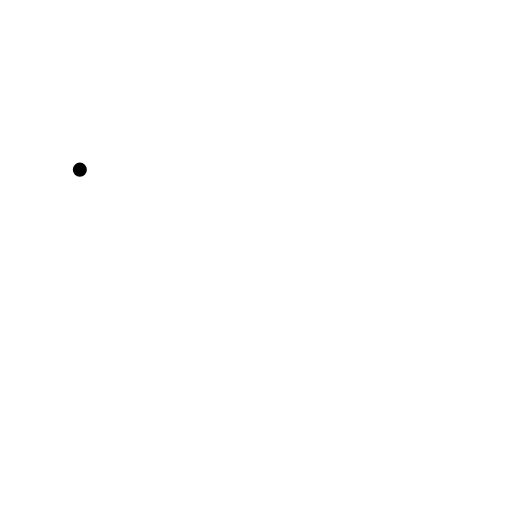
t = 0.00 s
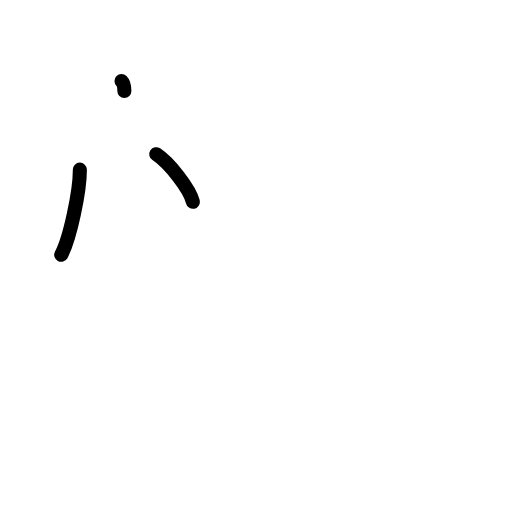
t = 2.17 s
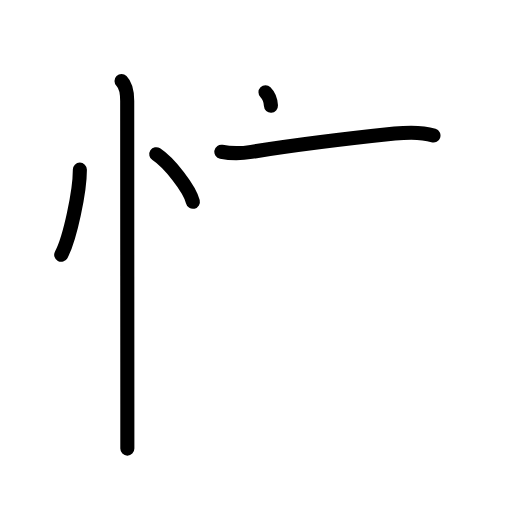
t = 4.38 s
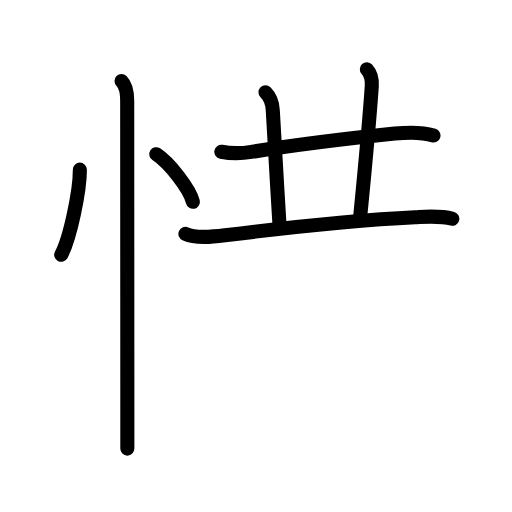
t = 6.58 s
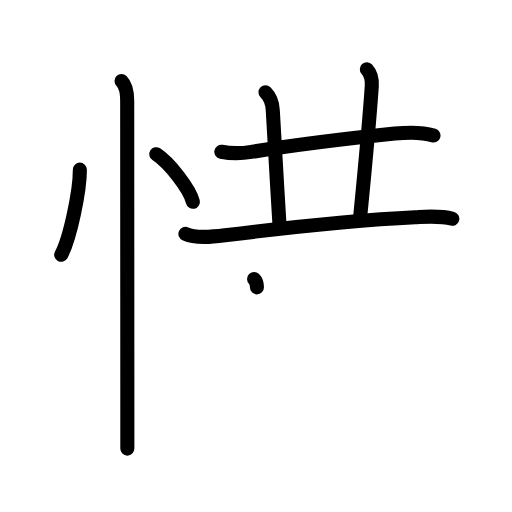
t = 7.17 s
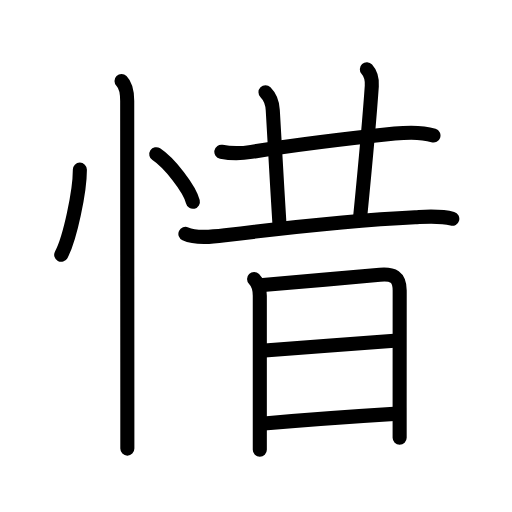
t = 11.00 s

The animated SVG that drew these frames (rendered in a browser with its animation timeline set to each time). Animation: 34 SMIL elements (animate=34); one cycle of 11.00 s.

<?xml version="1.0" encoding="UTF-8"?>
<!--
AniKanjiVG is licensed by CC-BY-SA Paul C. Sommerhoff (https://bitbucket.org/sommerhoff/anikanjivg).
AniKanjiVG uses KanjiVG which is licensed by CC-BY-SA Ulrich Apel (http://kanjivg.tagaini.net).
See also http://creativecommons.org/licenses/by-sa/3.0/
-->
<svg xmlns:kvg='http://kanjivg.tagaini.net' xmlns='http://www.w3.org/2000/svg' width='109' height='109' viewBox='0 0 109 109' style='fill:none;stroke:#000000;stroke-width:3;stroke-linecap:round;stroke-linejoin:round;' id="kvg:kanji_060dc"><g id="kvg:060dc" kvg:element="惜"><g id="kvg:060dc-g1" kvg:element="忄" kvg:variant="true" kvg:original="心" kvg:position="left" kvg:radical="general"><path id="kvg:060dc-s1" kvg:type="㇔" d="M17,36.12c0.03,4.47-2.09,14.65-3.97,18.12"><animate attributeName="d" begin="0.0s" dur="1.0s" from="M17,36.12C17,36.12,17,36.12,17,36.12" to="M17,36.12c0.03,4.47-2.09,14.65-3.97,18.12" />
</path>
<path id="kvg:060dc-s2" kvg:type="㇔" d="M33.27,32.83c2.75,1.79,7.1,7.35,7.79,10.13"><animate attributeName="d" begin="1.0s" dur="1.0s" from="M33.27,32.83C33.27,32.83,33.27,32.83,33.27,32.83" to="M33.27,32.83c2.75,1.79,7.1,7.35,7.79,10.13" />
<animate attributeName="d" begin="0s" dur="1.0s" from="M-100,-100" to="M-100,-100" />
</path>
<path id="kvg:060dc-s3" kvg:type="㇑" d="M25.87,17.25c1.06,1.06,1.21,2.88,1.21,4.25c0,0.7,0.02,46.5,0.03,66c0,3.92,0,6.79,0,8"><animate attributeName="d" begin="2.0s" dur="0.3333333333333333s" from="M25.87,17.25C25.87,17.25,25.87,17.25,25.87,17.25" to="M25.87,17.25c1.06,1.06,1.21,2.88,1.21,4.25" />
<animate attributeName="d" begin="2.3333333333333335s" dur="0.3333333333333333s" from="M25.87,17.25c1.06,1.06,1.21,2.88,1.21,4.25c0,0,0,0,0,0,0" to="M25.87,17.25c1.06,1.06,1.21,2.88,1.21,4.25c0,0.7,0.02,46.5,0.03,66" />
<animate attributeName="d" begin="2.6666666666666665s" dur="0.3333333333333333s" from="M25.87,17.25c1.06,1.06,1.21,2.88,1.21,4.25c0,0.7,0.02,46.5,0.03,66c0,0,0,0,0,0,0" to="M25.87,17.25c1.06,1.06,1.21,2.88,1.21,4.25c0,0.7,0.02,46.5,0.03,66c0,3.92,0,6.79,0,8" />
<animate attributeName="d" begin="0s" dur="2.0s" from="M-100,-100" to="M-100,-100" />
</path>
</g>
<g id="kvg:060dc-g2" kvg:element="昔" kvg:position="right" kvg:phon="昔"><g id="kvg:060dc-g3" kvg:position="top"><g id="kvg:060dc-g4" kvg:element="廾" kvg:variant="true"><g id="kvg:060dc-g5" kvg:element="十" kvg:part="1"><path id="kvg:060dc-s4" kvg:type="㇐" d="M47.12,32.31c2.26,0.44,4.54,0.33,6.4,0.03c9.17-1.45,22.32-3.04,30.51-3.9c2.72-0.28,5.58-0.43,8.25,0.41"><animate attributeName="d" begin="3.0s" dur="0.3333333333333333s" from="M47.12,32.31C47.12,32.31,47.12,32.31,47.12,32.31" to="M47.12,32.31c2.26,0.44,4.54,0.33,6.4,0.03" />
<animate attributeName="d" begin="3.3333333333333335s" dur="0.3333333333333333s" from="M47.12,32.31c2.26,0.44,4.54,0.33,6.4,0.03c0,0,0,0,0,0,0" to="M47.12,32.31c2.26,0.44,4.54,0.33,6.4,0.03c9.17-1.45,22.32-3.04,30.51-3.9" />
<animate attributeName="d" begin="3.6666666666666665s" dur="0.3333333333333333s" from="M47.12,32.31c2.26,0.44,4.54,0.33,6.4,0.03c9.17-1.45,22.32-3.04,30.51-3.9c0,0,0,0,0,0,0" to="M47.12,32.31c2.26,0.44,4.54,0.33,6.4,0.03c9.17-1.45,22.32-3.04,30.51-3.9c2.72-0.28,5.58-0.43,8.25,0.41" />
<animate attributeName="d" begin="0s" dur="3.0s" from="M-100,-100" to="M-100,-100" />
</path>
</g>
<g id="kvg:060dc-g6" kvg:element="丿" kvg:variant="true"><path id="kvg:060dc-s5" kvg:type="㇑a" d="M56.52,19.63c1.11,1.11,1.48,2.37,1.55,3.83c0.05,1.04,0.83,14.63,1.43,24.35"><animate attributeName="d" begin="4.0s" dur="0.5s" from="M56.52,19.63C56.52,19.63,56.52,19.63,56.52,19.63" to="M56.52,19.63c1.11,1.11,1.48,2.37,1.55,3.83" />
<animate attributeName="d" begin="4.5s" dur="0.5s" from="M56.52,19.63c1.11,1.11,1.48,2.37,1.55,3.83c0,0,0,0,0,0,0" to="M56.52,19.63c1.11,1.11,1.48,2.37,1.55,3.83c0.05,1.04,0.83,14.63,1.43,24.35" />
<animate attributeName="d" begin="0s" dur="4.0s" from="M-100,-100" to="M-100,-100" />
</path>
</g>
<g id="kvg:060dc-g7" kvg:element="十" kvg:part="2"><path id="kvg:060dc-s6" kvg:type="㇑a" d="M78.1,14.75c1.02,1.12,1.12,2.54,1.05,3.58c-0.4,5.92-1.03,13.17-2.46,27.68"><animate attributeName="d" begin="5.0s" dur="0.5s" from="M78.1,14.75C78.1,14.75,78.1,14.75,78.1,14.75" to="M78.1,14.75c1.02,1.12,1.12,2.54,1.05,3.58" />
<animate attributeName="d" begin="5.5s" dur="0.5s" from="M78.1,14.75c1.02,1.12,1.12,2.54,1.05,3.58c0,0,0,0,0,0,0" to="M78.1,14.75c1.02,1.12,1.12,2.54,1.05,3.58c-0.4,5.92-1.03,13.17-2.46,27.68" />
<animate attributeName="d" begin="0s" dur="5.0s" from="M-100,-100" to="M-100,-100" />
</path>
</g>
</g>
<path id="kvg:060dc-s7" kvg:type="㇐" d="M39.47,49.8c2.32,1.07,5.96,0.61,8.42,0.3c12.62-1.59,28.73-3.29,40.49-3.86c2.64-0.13,5.33-0.38,7.91,0.34"><animate attributeName="d" begin="6.0s" dur="0.3333333333333333s" from="M39.47,49.8C39.47,49.8,39.47,49.8,39.47,49.8" to="M39.47,49.8c2.32,1.07,5.96,0.61,8.42,0.3" />
<animate attributeName="d" begin="6.333333333333333s" dur="0.3333333333333333s" from="M39.47,49.8c2.32,1.07,5.96,0.61,8.42,0.3c0,0,0,0,0,0,0" to="M39.47,49.8c2.32,1.07,5.96,0.61,8.42,0.3c12.62-1.59,28.73-3.29,40.49-3.86" />
<animate attributeName="d" begin="6.666666666666667s" dur="0.3333333333333333s" from="M39.47,49.8c2.32,1.07,5.96,0.61,8.42,0.3c12.62-1.59,28.73-3.29,40.49-3.86c0,0,0,0,0,0,0" to="M39.47,49.8c2.32,1.07,5.96,0.61,8.42,0.3c12.62-1.59,28.73-3.29,40.49-3.86c2.64-0.13,5.33-0.38,7.91,0.34" />
<animate attributeName="d" begin="0s" dur="6.0s" from="M-100,-100" to="M-100,-100" />
</path>
</g>
<g id="kvg:060dc-g8" kvg:element="日" kvg:position="bottom"><path id="kvg:060dc-s8" kvg:type="㇑" d="M54.09,59.39c1.07,1.07,1.22,2.55,1.22,3.56c0,0.77,0,15.36,0,25.31c0,3.17,0,5.87,0,7.5"><animate attributeName="d" begin="7.0s" dur="0.3333333333333333s" from="M54.09,59.39C54.09,59.39,54.09,59.39,54.09,59.39" to="M54.09,59.39c1.07,1.07,1.22,2.55,1.22,3.56" />
<animate attributeName="d" begin="7.333333333333333s" dur="0.3333333333333333s" from="M54.09,59.39c1.07,1.07,1.22,2.55,1.22,3.56c0,0,0,0,0,0,0" to="M54.09,59.39c1.07,1.07,1.22,2.55,1.22,3.56c0,0.77,0,15.36,0,25.31" />
<animate attributeName="d" begin="7.666666666666667s" dur="0.3333333333333333s" from="M54.09,59.39c1.07,1.07,1.22,2.55,1.22,3.56c0,0.77,0,15.36,0,25.31c0,0,0,0,0,0,0" to="M54.09,59.39c1.07,1.07,1.22,2.55,1.22,3.56c0,0.77,0,15.36,0,25.31c0,3.17,0,5.87,0,7.5" />
<animate attributeName="d" begin="0s" dur="7.0s" from="M-100,-100" to="M-100,-100" />
</path>
<path id="kvg:060dc-s9" kvg:type="㇕a" d="M55.96,60.67c1.93-0.11,19.32-1.69,24.92-2.17c2.77-0.24,4.21,0.41,4.21,3.37c0,5.31-0.01,15.86-0.01,24.88c0,2.27,0,4.45,0,6.45"><animate attributeName="d" begin="8.0s" dur="0.25s" from="M55.96,60.67C55.96,60.67,55.96,60.67,55.96,60.67" to="M55.96,60.67c1.93-0.11,19.32-1.69,24.92-2.17" />
<animate attributeName="d" begin="8.25s" dur="0.25s" from="M55.96,60.67c1.93-0.11,19.32-1.69,24.92-2.17c0,0,0,0,0,0,0" to="M55.96,60.67c1.93-0.11,19.32-1.69,24.92-2.17c2.77-0.24,4.21,0.41,4.21,3.37" />
<animate attributeName="d" begin="8.5s" dur="0.25s" from="M55.96,60.67c1.93-0.11,19.32-1.69,24.92-2.17c2.77-0.24,4.21,0.41,4.21,3.37c0,0,0,0,0,0,0" to="M55.96,60.67c1.93-0.11,19.32-1.69,24.92-2.17c2.77-0.24,4.21,0.41,4.21,3.37c0,5.31-0.01,15.86-0.01,24.88" />
<animate attributeName="d" begin="8.75s" dur="0.25s" from="M55.96,60.67c1.93-0.11,19.32-1.69,24.92-2.17c2.77-0.24,4.21,0.41,4.21,3.37c0,5.31-0.01,15.86-0.01,24.88c0,0,0,0,0,0,0" to="M55.96,60.67c1.93-0.11,19.32-1.69,24.92-2.17c2.77-0.24,4.21,0.41,4.21,3.37c0,5.31-0.01,15.86-0.01,24.88c0,2.27,0,4.45,0,6.45" />
<animate attributeName="d" begin="0s" dur="8.0s" from="M-100,-100" to="M-100,-100" />
</path>
<path id="kvg:060dc-s10" kvg:type="㇐a" d="M56.35,74.61c6.03-0.48,22.9-1.73,27.57-2.05"><animate attributeName="d" begin="9.0s" dur="1.0s" from="M56.35,74.61C56.35,74.61,56.35,74.61,56.35,74.61" to="M56.35,74.61c6.03-0.48,22.9-1.73,27.57-2.05" />
<animate attributeName="d" begin="0s" dur="9.0s" from="M-100,-100" to="M-100,-100" />
</path>
<path id="kvg:060dc-s11" kvg:type="㇐a" d="M56.21,90.16c6.08-0.54,20.12-1.58,27.7-2.05"><animate attributeName="d" begin="10.0s" dur="1.0s" from="M56.21,90.16C56.21,90.16,56.21,90.16,56.21,90.16" to="M56.21,90.16c6.08-0.54,20.12-1.58,27.7-2.05" />
<animate attributeName="d" begin="0s" dur="10.0s" from="M-100,-100" to="M-100,-100" />
</path>
</g>
</g>
</g>
</svg>
